Run: headless pygame with SDL's dummy video driver; simulated clock (each Clock.tick advances the game by its frame time, no real sleeping); random seed 0; keys injected as events and as key.get_pressed() state; no mouse input.
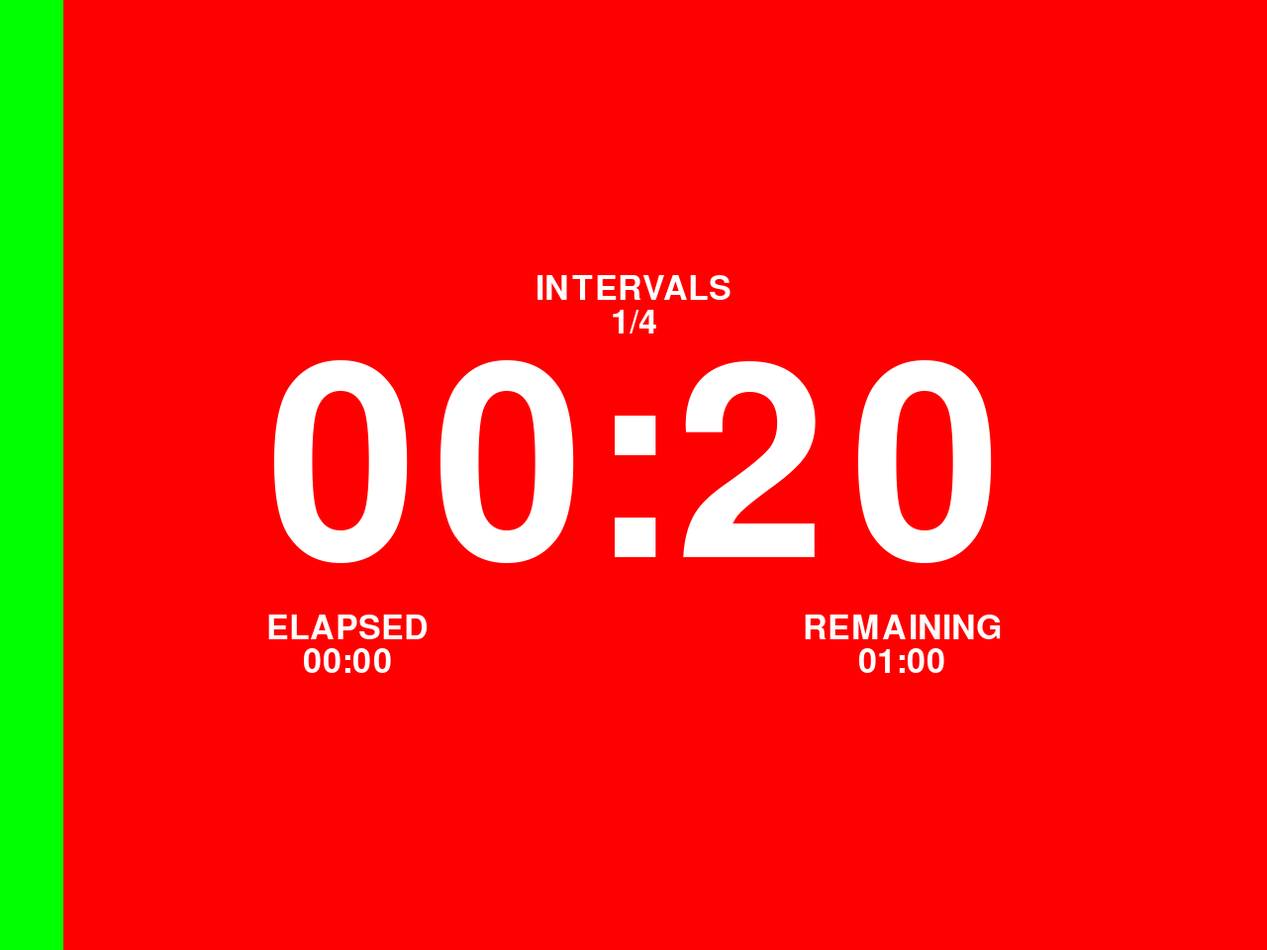
Frame 1 of 4 · flips 1–60 · no input
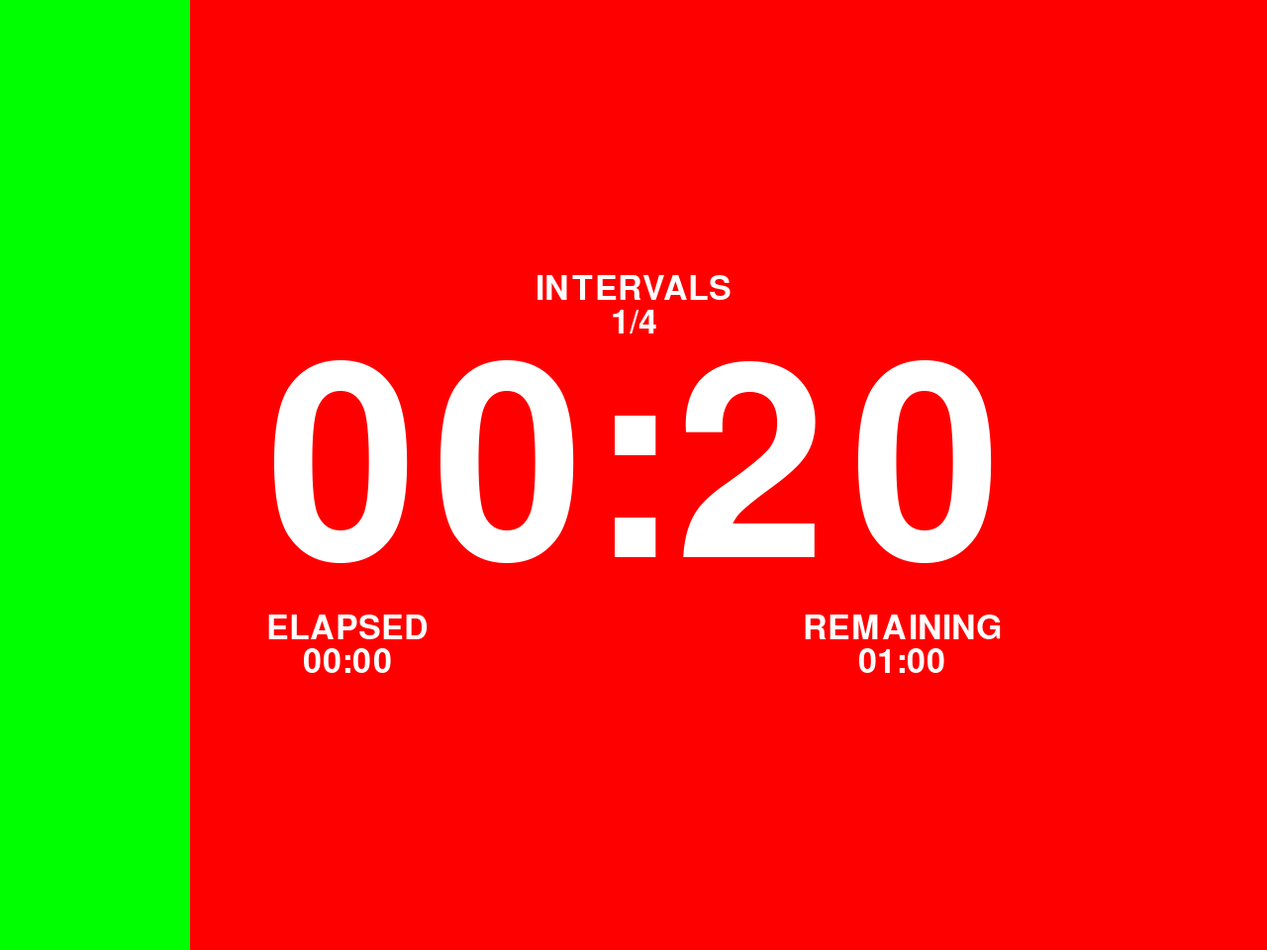
Frame 2 of 4 · flips 61–180 · tapped SPACE, RETURN · held RIGHT (→), D
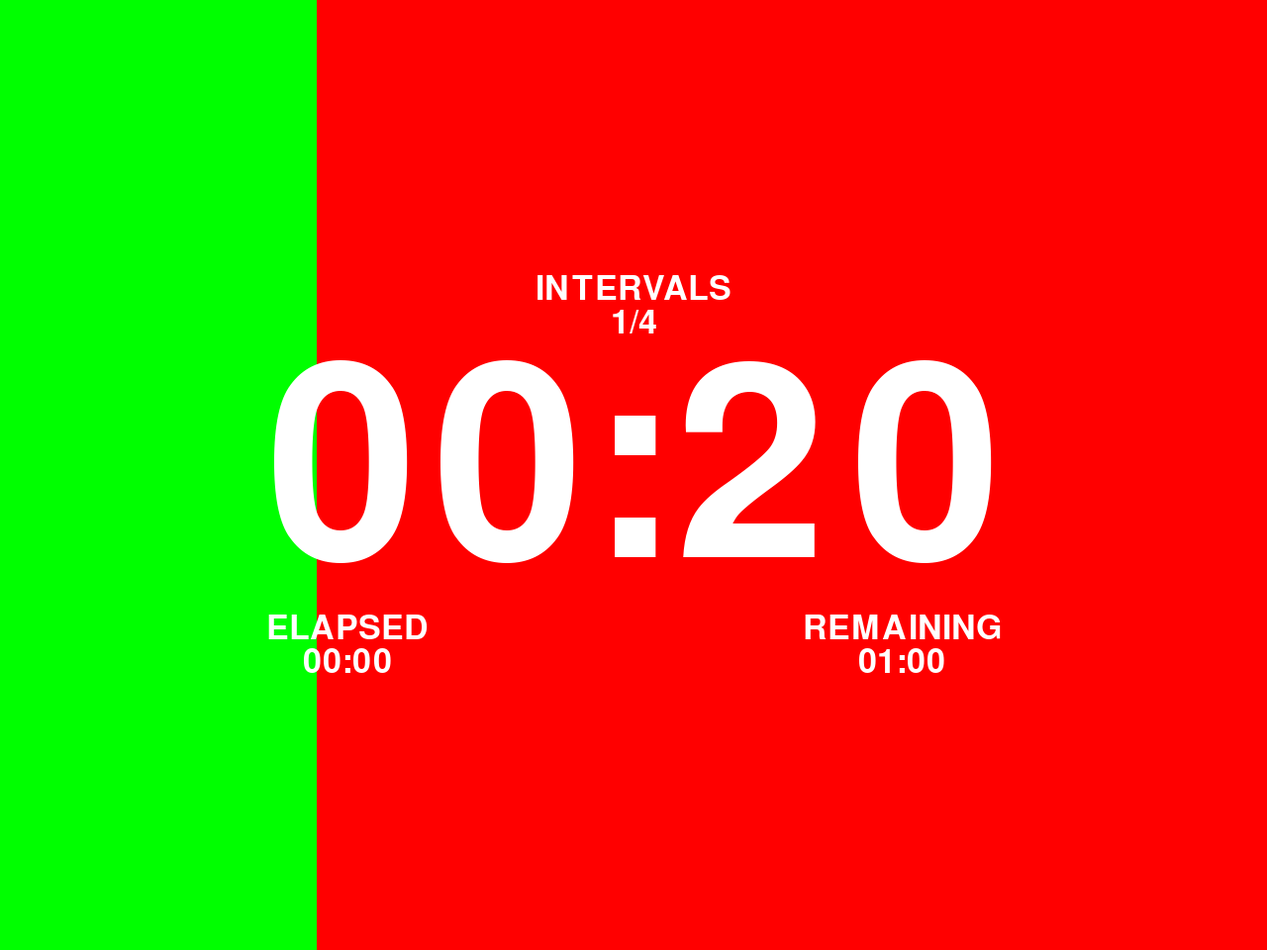
Frame 3 of 4 · flips 181–300 · held DOWN (↓), S
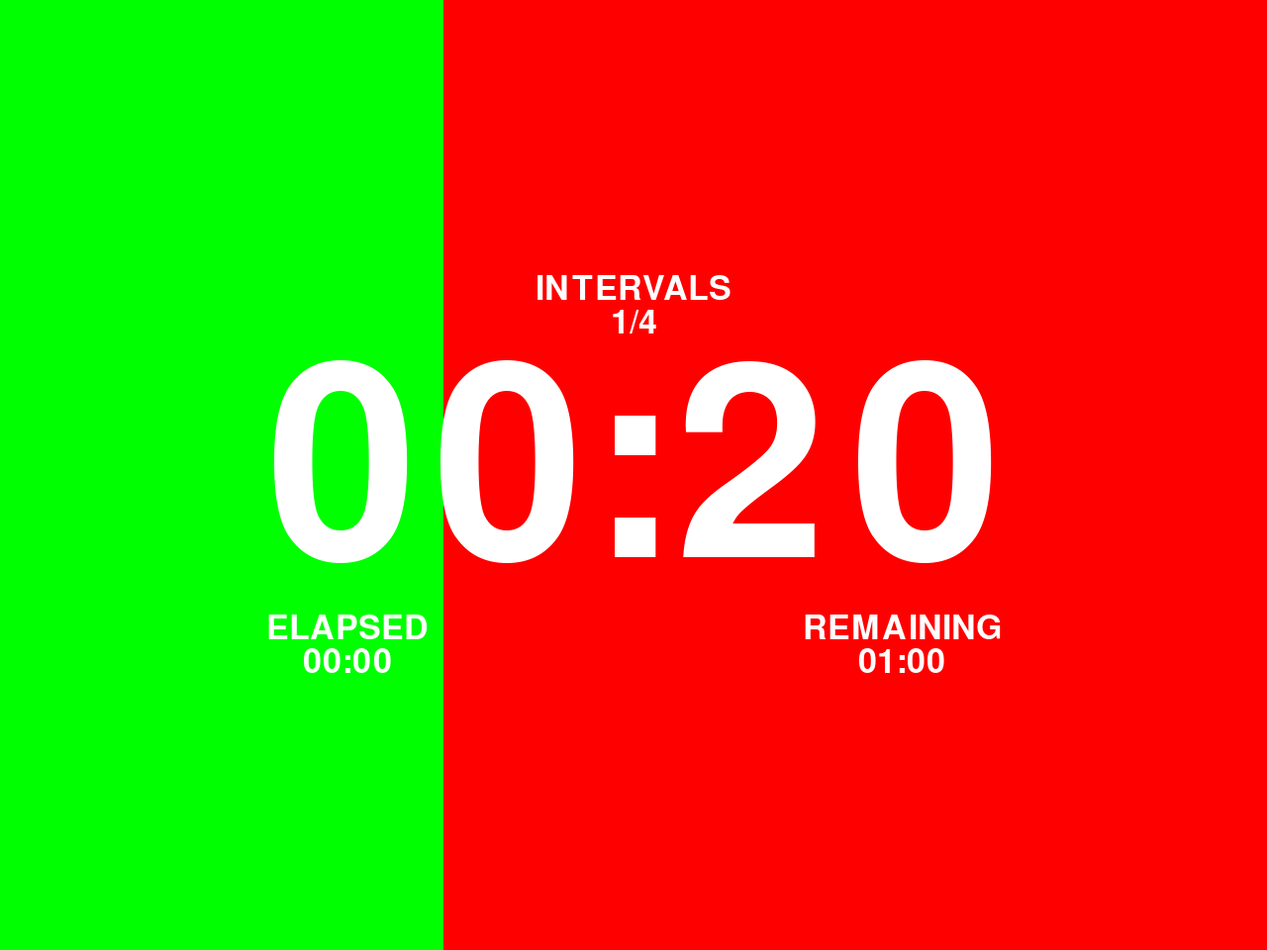
Frame 4 of 4 · flips 301–420 · held LEFT (←), A, UP (↑), W

The pygame program that drew these frames:

import pygame

WIDTH = 1280
HEIGHT = 960

SET_COUNT = 1
REPS = 2
REP_TIME = 20
REST_TIME = 10
TOTAL_INTERVALS = SET_COUNT * REPS * 2
TOTAL_SECONDS = SET_COUNT * REPS * REP_TIME + SET_COUNT * REPS * REST_TIME

TEXT_COLOR = 'white'
BG_COLOR = 'gray'
H_COLOR = 'green'
L_COLOR = 'red'
TIMER_EVT = pygame.USEREVENT


def seconds_to_time(seconds):
    min, sec = divmod(seconds, 60)
    hour, min = divmod(min, 60)
    if hour == 0:
        return '%02d:%02d' % (min, sec)
    else:
        return '%d:%02d:%02d' % (hour, min, sec)


pygame.init()

print(pygame.display.get_desktop_sizes())
screen = pygame.display.set_mode((WIDTH, HEIGHT))
screen.fill('gray')

clock = pygame.time.Clock()
pygame.time.set_timer(TIMER_EVT, 1000)
box_surf = pygame.Surface((0, HEIGHT))
box_rect = box_surf.get_rect()

count_down_font = pygame.font.Font(None, 400)
time_info_font = pygame.font.Font(None, 50)
elapsed_time_label_surf = time_info_font.render("ELAPSED", True, TEXT_COLOR)
remaining_time_label_surf = time_info_font.render(
    "REMAINING", True, TEXT_COLOR)
interval_label_surf = time_info_font.render("INTERVALS", True, TEXT_COLOR)

running = True
left_box_color = H_COLOR
seconds = REP_TIME
passed_seconds = 0
intervals = 1
count_down_rect_width = box_rect.width

while running:
    for event in pygame.event.get():
        if event.type == pygame.KEYDOWN:
            if event.key == pygame.K_ESCAPE or event.key == pygame.K_q:
                running = False
            if event.key == pygame.K_f:
                pygame.display.toggle_fullscreen()
        elif event.type == pygame.QUIT:
            running = False
        elif event.type == TIMER_EVT:
            seconds -= 1
            passed_seconds += 1
            if passed_seconds > TOTAL_SECONDS:
                running = False
            if seconds <= 0:
                intervals += 1
                seconds = REP_TIME
                count_down_rect_width = 0
                left_box_color = H_COLOR if left_box_color == L_COLOR else L_COLOR

    count_down_rect_width += WIDTH / REP_TIME / 60.00
    box_rect.width = count_down_rect_width
    right_box_color = H_COLOR if left_box_color == L_COLOR else L_COLOR if left_box_color == H_COLOR else BG_COLOR
    screen.fill(right_box_color)
    pygame.draw.rect(screen, left_box_color, box_rect)
    screen.blit(box_surf, (0, 0))

    count_down_time_surf = count_down_font.render(
        seconds_to_time(seconds), True, TEXT_COLOR)
    count_down_time_rect = count_down_time_surf.get_rect(
        center=(WIDTH/2, HEIGHT/2))
    screen.blit(count_down_time_surf, count_down_time_rect)

    interval_surf = time_info_font.render(
        f'{intervals}/{TOTAL_INTERVALS}', True, TEXT_COLOR)
    interval_rect = interval_surf.get_rect(
        centerx=count_down_time_rect.centerx, bottom=count_down_time_rect.top)
    screen.blit(interval_surf, interval_rect)
    interval_label_rect = interval_label_surf.get_rect(
        center=interval_rect.center, bottom=interval_rect.top)
    screen.blit(interval_label_surf, interval_label_rect)

    elapsed_time_label_rect = elapsed_time_label_surf.get_rect(
        topleft=count_down_time_rect.bottomleft)
    screen.blit(elapsed_time_label_surf, elapsed_time_label_rect)
    elapsed_time_surf = time_info_font.render(
        seconds_to_time(passed_seconds), True, TEXT_COLOR)
    elapsed_time_rect = elapsed_time_surf.get_rect(
        center=elapsed_time_label_rect.center, top=elapsed_time_label_rect.bottom)
    screen.blit(elapsed_time_surf, elapsed_time_rect)

    remaining_time_label_rect = remaining_time_label_surf.get_rect(
        topright=count_down_time_rect.bottomright)
    screen.blit(remaining_time_label_surf, remaining_time_label_rect)
    remaining_time_surf = time_info_font.render(
        seconds_to_time(TOTAL_SECONDS - passed_seconds), True, TEXT_COLOR)
    remaining_time_rect = remaining_time_surf.get_rect(
        center=remaining_time_label_rect.center, top=remaining_time_label_rect.bottom)
    screen.blit(remaining_time_surf, remaining_time_rect)

    pygame.display.update()
    clock.tick(60)

pygame.quit()
